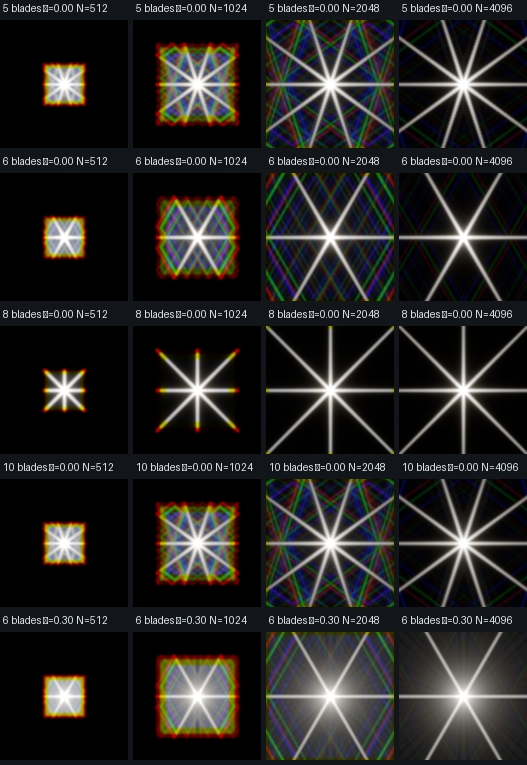

The data file committed next to this chart (first rows):
throughput_ratio, channel_throughput_r, channel_throughput_g, channel_throughput_b, centroid_error_px, horizontal_mirror_l1_percent, r50_luminance_px, r50_core_2px_luminance_px, r99_luminance_px, rgb_l1_vs_dense_percent, blades, obstruction_ratio, resolution
1, 1, 1, 1, 5.2990848735103946e-05, 0.0005903, 1.0, 1.0, 3.0, 0.172, 5, 0.0, 512
1, 1, 1, 1, 2.888885867861252e-05, 0.0001596, 1.0, 1.0, 3.0, 0.08783, 5, 0.0, 1024
1, 1, 1, 1, 1.349504854807067e-05, 9.079868508717589e-05, 1.0, 1.0, 3.0, 0.04102, 5, 0.0, 2048
1, 1, 1, 1, 5.221428044669303e-06, 9.004444827303396e-05, 1.0, 1.0, 3.0, 0.0, 5, 0.0, 4096
1, 1, 1, 1, 5.7639843634830116e-08, 1.4647329634466745e-05, 1.0, 1.0, 2.828, 0.1596, 6, 0.0, 512
1, 1, 1, 1, 6.635818365334324e-07, 1.0939140742793552e-05, 1.0, 1.0, 2.828, 0.08642, 6, 0.0, 1024
1, 1, 1, 1, 8.112379098478162e-07, 4.985819712469065e-05, 1.0, 1.0, 2.828, 0.03724, 6, 0.0, 2048
1, 1, 1, 1, 3.830628288683935e-06, 7.326710181926882e-05, 1.0, 1.0, 2.828, 0.0, 6, 0.0, 4096
1, 1, 1, 1, 4.8706031642411565e-08, 1.3360107185633794e-05, 1.0, 1.0, 2.828, 0.1594, 8, 0.0, 512
1, 1, 1, 1, 6.042914137866121e-07, 9.136745218264478e-06, 1.0, 1.0, 2.828, 0.06812, 8, 0.0, 1024
1, 1, 1, 1, 7.496437584948158e-07, 4.475132831389012e-05, 1.0, 1.0, 2.828, 0.02882, 8, 0.0, 2048
1, 1, 1, 1, 3.475820153774546e-06, 6.815522741513224e-05, 1.0, 1.0, 2.828, 0.0, 8, 0.0, 4096
1, 1, 1, 1, 6.9834893605129e-08, 1.5816967023066968e-05, 1.0, 1.0, 2.828, 0.1536, 10, 0.0, 512
1, 1, 1, 1, 5.67326153920178e-07, 1.3339522569930357e-05, 1.0, 1.0, 2.828, 0.07584, 10, 0.0, 1024
1, 1, 1, 1, 7.772114016235748e-07, 4.056918407016376e-05, 1.0, 1.0, 2.828, 0.03501, 10, 0.0, 2048
1, 1, 1, 1, 3.588564870830627e-06, 7.181512521313094e-05, 1.0, 1.0, 2.828, 0.0, 10, 0.0, 4096
0.8912, 0.8912, 0.8912, 0.8912, 1.1754924339718365e-07, 2.1307178335733216e-05, 1.0, 1.0, 3.162, 0.2409, 6, 0.3, 512
0.8911, 0.8911, 0.8911, 0.8911, 9.914035423662645e-07, 1.5372524088171754e-05, 1.0, 1.0, 3.162, 0.1412, 6, 0.3, 1024
0.8913, 0.8913, 0.8913, 0.8913, 1.1978550481565251e-06, 7.393449936804201e-05, 1.0, 1.0, 3.162, 0.05829, 6, 0.3, 2048
0.8913, 0.8913, 0.8913, 0.8913, 5.6974879184592855e-06, 0.0001107, 1.0, 1.0, 3.162, 0.0, 6, 0.3, 4096
